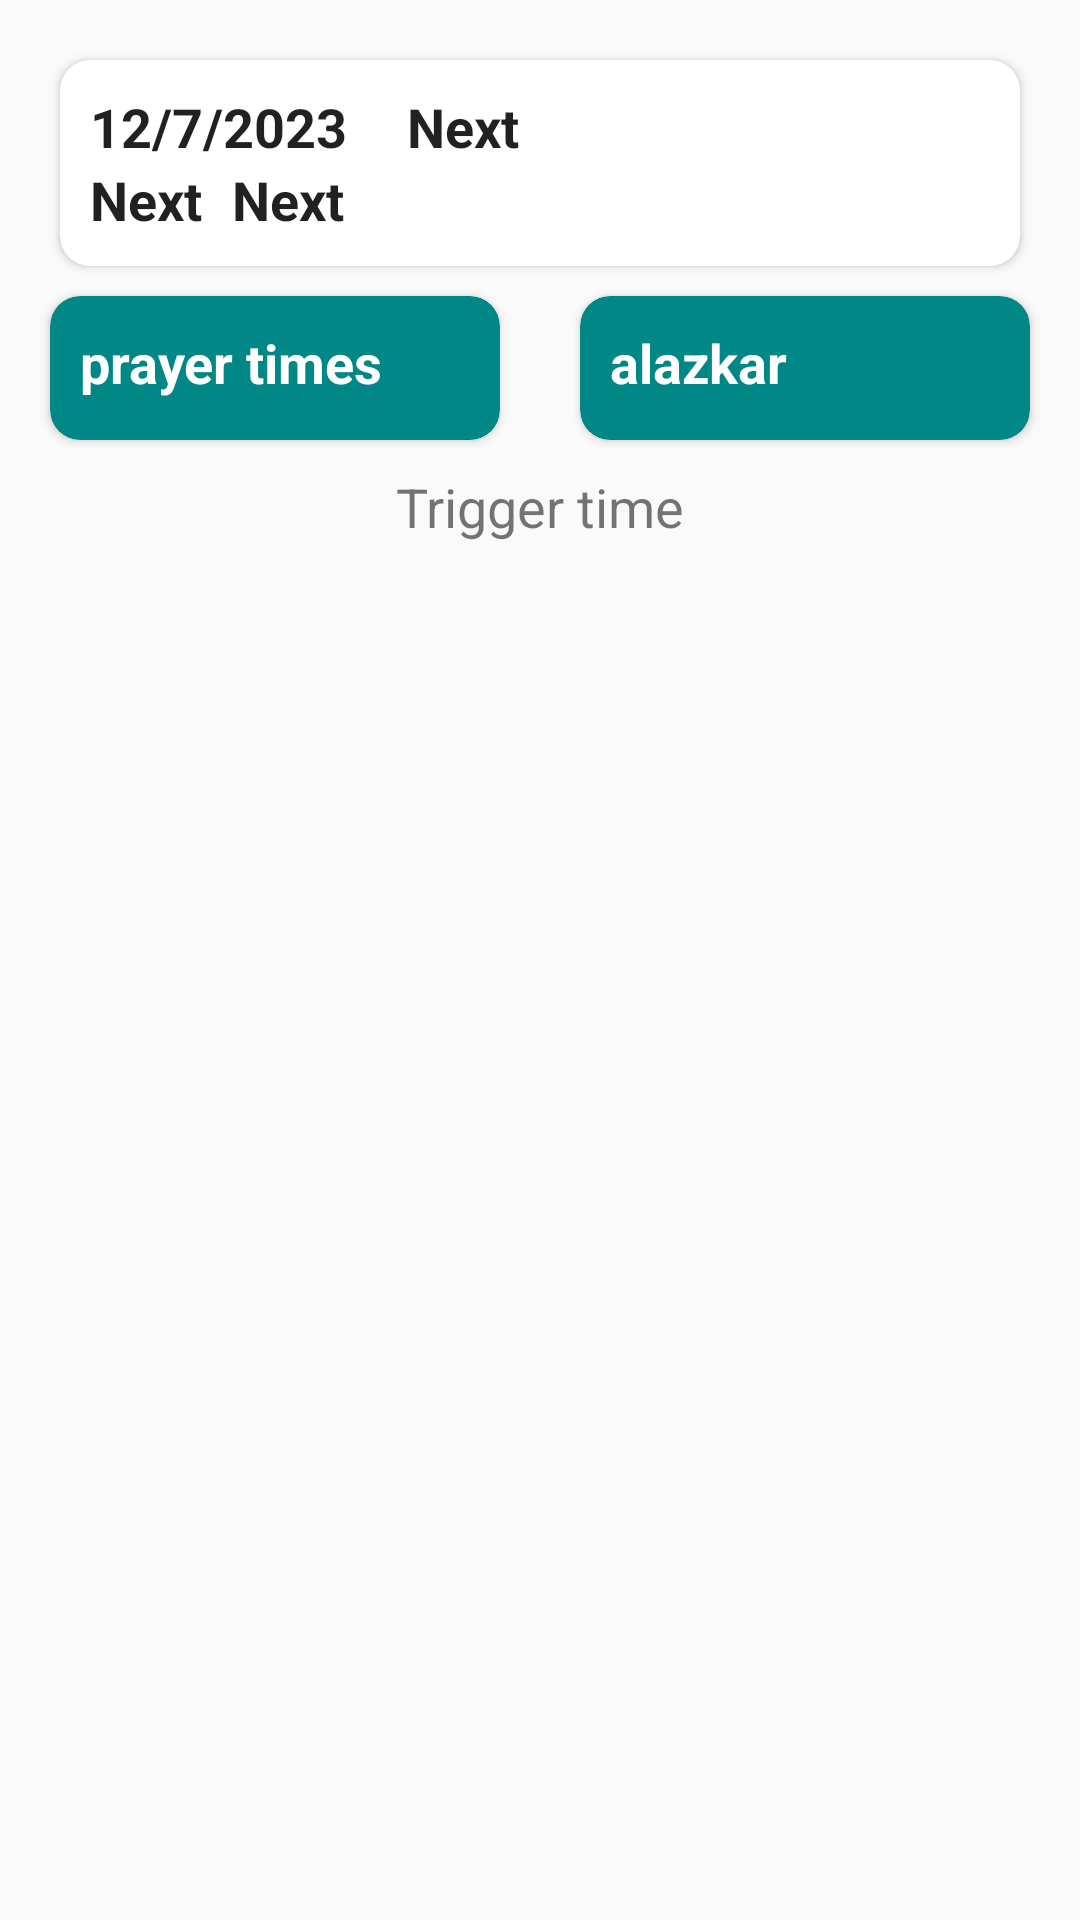

The Android layout XML behind this screen, and the referenced resources:
<!-- AndroidManifest.xml: application theme Theme.Islami -->
<!-- res/layout/fragment_home.xml -->
<?xml version="1.0" encoding="utf-8"?>
<androidx.constraintlayout.widget.ConstraintLayout xmlns:android="http://schemas.android.com/apk/res/android"
    xmlns:app="http://schemas.android.com/apk/res-auto"
    xmlns:tools="http://schemas.android.com/tools"
    android:layout_width="match_parent"
    android:layout_height="match_parent">

    <androidx.cardview.widget.CardView

        android:id="@+id/cardView"
        android:layout_width="0dp"
        android:layout_height="wrap_content"
        android:layout_margin="20dp"
        android:layout_marginStart="20dp"
        android:layout_marginEnd="20dp"
        android:backgroundTint="@color/grey"
        app:cardCornerRadius="10dp"
        app:layout_constraintEnd_toEndOf="parent"
        app:layout_constraintStart_toStartOf="parent"
        app:layout_constraintTop_toTopOf="parent"
        tools:context=".ui.fragments.HomeFragment"
        tools:ignore="MissingConstraints"

        >

        <androidx.appcompat.widget.LinearLayoutCompat
            android:layout_width="match_parent"
            android:layout_height="wrap_content"
            android:layout_margin="10dp"
            android:orientation="vertical">

            <androidx.appcompat.widget.LinearLayoutCompat
                android:layout_width="match_parent"
                android:layout_height="wrap_content">

                <TextView
                    android:id="@+id/gregorianDate"
                    style="@style/titlesStyle"
                    android:layout_width="wrap_content"
                    android:layout_height="wrap_content"
                    android:text="12/7/2023" />

                <TextView
                    android:id="@+id/hijriDate"
                    style="@style/titlesStyle"
                    android:layout_width="wrap_content"
                    android:layout_height="wrap_content"
                    android:layout_marginStart="20dp"
                    android:text="Next" />
            </androidx.appcompat.widget.LinearLayoutCompat>


            <androidx.appcompat.widget.LinearLayoutCompat
                android:layout_width="match_parent"
                android:layout_height="wrap_content">

                <TextView
                    android:id="@+id/nextPrayer"
                    style="@style/titlesStyle"
                    android:layout_width="wrap_content"
                    android:layout_height="wrap_content"
                    android:text="Next" />

                <TextView
                    android:id="@+id/nextPrayerWaitingTime"
                    style="@style/titlesStyle"
                    android:layout_width="wrap_content"
                    android:layout_height="wrap_content"
                    android:layout_marginStart="10dp"
                    android:text="Next" />


            </androidx.appcompat.widget.LinearLayoutCompat>


        </androidx.appcompat.widget.LinearLayoutCompat>
    </androidx.cardview.widget.CardView>

    <androidx.constraintlayout.widget.ConstraintLayout
        android:id="@+id/linearLayoutCompat"
        android:layout_width="match_parent"
        android:layout_height="wrap_content"
        app:layout_constraintEnd_toEndOf="parent"
        app:layout_constraintStart_toStartOf="parent"
        app:layout_constraintTop_toBottomOf="@id/cardView">

        <androidx.cardview.widget.CardView
            android:id="@+id/prayerTimesCard"
            style="@style/Widget.MaterialComponents.Button"
            android:layout_width="150dp"
            android:layout_height="wrap_content"
            android:layout_margin="10dp"
            android:backgroundTint="?attr/colorPrimary"
            app:cardCornerRadius="10dp"
            app:layout_constraintBottom_toBottomOf="parent"
            app:layout_constraintEnd_toStartOf="@id/azkarCard"
            app:layout_constraintStart_toStartOf="parent"
            app:layout_constraintTop_toTopOf="parent">

            <TextView
                style="@style/titlesStyle"
                android:layout_width="wrap_content"
                android:layout_height="wrap_content"
                android:layout_margin="10dp"
                android:text="prayer times"
                android:textColor="?attr/colorOnPrimary" />
        </androidx.cardview.widget.CardView>

        <androidx.cardview.widget.CardView
            android:id="@+id/azkarCard"
            style="@style/Widget.MaterialComponents.Button"
            android:layout_width="150dp"
            android:layout_height="wrap_content"
            android:layout_margin="10dp"
            android:backgroundTint="?attr/colorPrimary"
            app:cardCornerRadius="10dp"
            app:layout_constraintBottom_toBottomOf="parent"
            app:layout_constraintEnd_toEndOf="parent"
            app:layout_constraintStart_toEndOf="@id/prayerTimesCard"
            app:layout_constraintTop_toTopOf="parent">

            <TextView
                style="@style/titlesStyle"
                android:layout_width="wrap_content"
                android:layout_height="wrap_content"
                android:layout_margin="10dp"
                android:text="alazkar"
                android:textColor="?attr/colorOnPrimary" />
        </androidx.cardview.widget.CardView>

    </androidx.constraintlayout.widget.ConstraintLayout>

    <TextView
        android:id="@+id/triggerTime"
        android:text="Trigger time"
        android:textSize="18sp"
        android:layout_width="wrap_content"
        android:layout_height="wrap_content"
        app:layout_constraintEnd_toEndOf="parent"
        app:layout_constraintStart_toStartOf="parent"
        app:layout_constraintTop_toBottomOf="@id/linearLayoutCompat" />

</androidx.constraintlayout.widget.ConstraintLayout>
<!-- resources referenced by this layout -->
<resources>
  <style name="titlesStyle" parent="TextAppearance.AppCompat.Body1">
          <item name="android:textSize">18sp</item>
          <item name="android:textStyle">bold</item>
      </style>
  <style name="Theme.Islami" parent="Theme.AppCompat.Light">
          
          <item name="colorPrimary">@color/teal_700</item>
          <item name="colorPrimaryVariant">@color/teal_900</item>
          <item name="colorOnPrimary">@color/white</item>
  
          
          <item name="colorSecondary">@color/purple_500</item>
          <item name="colorSecondaryVariant">@color/purple_700</item>
          <item name="colorOnSecondary">@color/white</item>
          
          <item name="android:statusBarColor">?attr/colorPrimaryVariant</item>
          
      </style>
  <color name="teal_700">#FF018786</color>
  <color name="teal_900">#00605F</color>
  <color name="white">#FFFFFFFF</color>
  <color name="purple_500">#FF6200EE</color>
  <color name="purple_700">#FF3700B3</color>
</resources>
